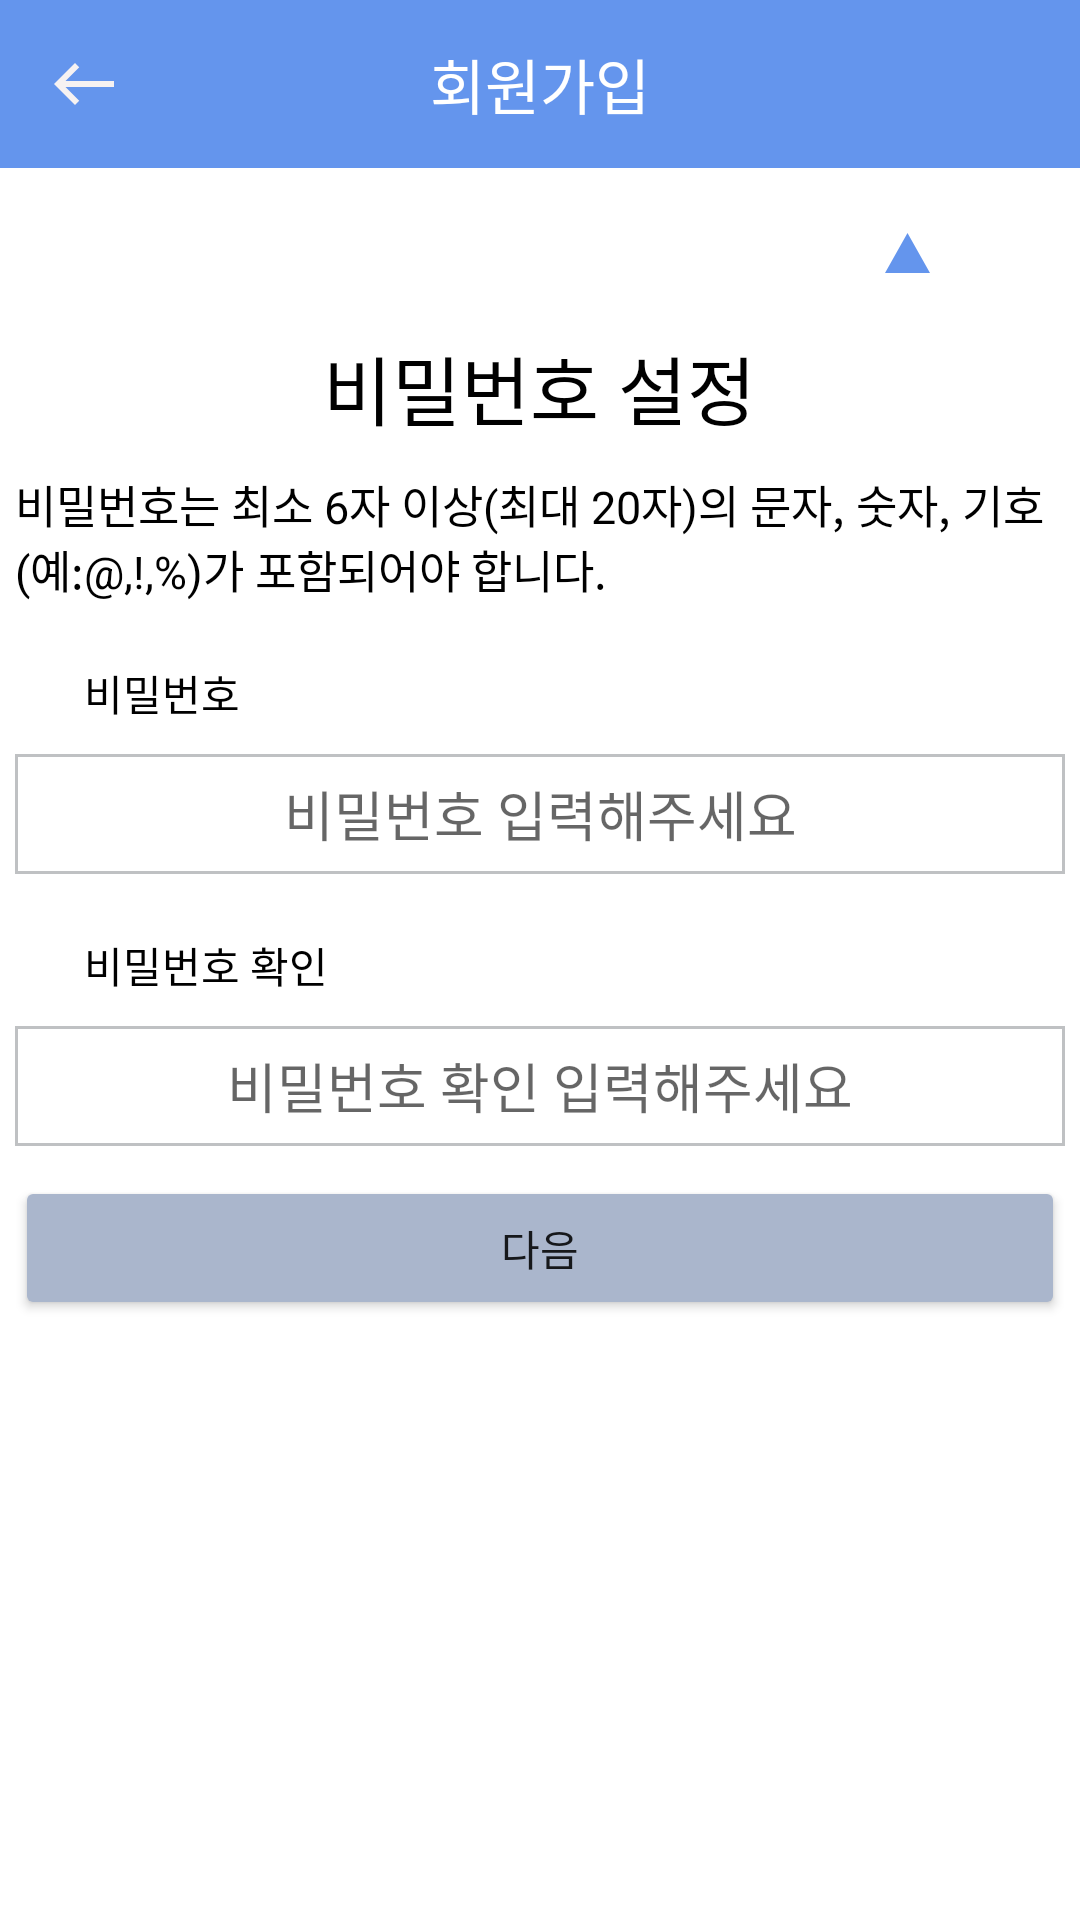

Here is an Android app screen rendered from its layout file. Give the layout XML and the strings, colors and styles it references.
<!-- AndroidManifest.xml: application theme Theme.EveryRun -->
<!-- res/layout/activity_step3.xml -->
<?xml version="1.0" encoding="utf-8"?>
<LinearLayout xmlns:android="http://schemas.android.com/apk/res/android"
    xmlns:app="http://schemas.android.com/apk/res-auto"
    xmlns:tools="http://schemas.android.com/tools"
    android:layout_width="match_parent"
    android:layout_height="match_parent"
    tools:context=".UserInfo.ResisterStep.Step3Activity"
    android:orientation="vertical">

    <androidx.appcompat.widget.Toolbar
        android:id="@+id/toolbar"
        android:layout_width="match_parent"
        android:layout_height="wrap_content"
        android:background="@color/primary">

        <ImageButton
            android:id="@+id/btn_back"
            android:layout_width="wrap_content"
            android:layout_height="wrap_content"
            android:src="@drawable/ic_baseline_west_24"
            android:background="#00000000"
            >

        </ImageButton>
        <TextView
            android:layout_width="wrap_content"
            android:layout_height="wrap_content"
            android:layout_gravity="center"
            android:textSize="20sp"
            android:text="회원가입"
            android:textColor="#ffffff">

        </TextView>
    </androidx.appcompat.widget.Toolbar>

    <ProgressBar
        android:layout_width="400dp"
        android:layout_height="wrap_content"
        style="@style/Widget.AppCompat.ProgressBar.Horizontal"
        android:progressDrawable="@drawable/progressbar"
        android:layout_gravity="center"
        android:layout_marginTop="20dp"
        android:progress="75"
        />

    <ImageView
        android:layout_width="15dp"
        android:layout_height="15dp"
        android:src="@drawable/rotate_banner_tail"
        android:layout_marginLeft="295dp"
        />

    <TextView
        android:id="@+id/tx_title"
        android:layout_width="wrap_content"
        android:layout_height="wrap_content"
        android:text="비밀번호 설정"
        android:textColor="@color/black"
        android:layout_gravity="center"
        android:textSize="25sp"
        android:layout_marginTop="20dp"
        />

    <TextView
        android:layout_width="350dp"
        android:layout_height="wrap_content"
        android:text="비밀번호는 최소 6자 이상(최대 20자)의 문자, 숫자, 기호(예:@,!,%)가 포함되어야 합니다. "
        android:textColor="@color/black"
        android:layout_gravity="center"
        android:textSize="15sp"
        android:layout_marginTop="10dp"
        />

    <LinearLayout
        android:layout_width="wrap_content"
        android:layout_height="wrap_content"
        android:orientation="horizontal"
        >

        <TextView
            android:layout_width="wrap_content"
            android:layout_height="wrap_content"
            android:text="비밀번호"
            android:textColor="@color/black"
            android:layout_marginLeft="28dp"
            android:layout_marginTop="20dp"
            />

        <ImageView
            android:id="@+id/img_check"
            android:layout_width="wrap_content"
            android:layout_height="wrap_content"
            android:src="@drawable/ic_baseline_check_24"
            android:layout_gravity="center"
            android:layout_marginTop="8dp"
            android:visibility="gone"
            />

    </LinearLayout>

    <FrameLayout
        android:layout_width="350dp"
        android:layout_height="wrap_content"
        android:layout_gravity="center"
        android:layout_marginTop="10dp"
        >
        <EditText
            android:id="@+id/et_pass"
            android:layout_width="350dp"
            android:layout_height="40dp"
            android:layout_gravity="center"
            android:hint="비밀번호 입력해주세요"
            android:inputType="textPassword"
            android:gravity="center"
            android:background="@drawable/et_rounded"
            />

        <ImageButton
            android:id="@+id/btn_cancel"
            android:layout_width="wrap_content"
            android:layout_height="wrap_content"
            android:layout_marginLeft="290dp"
            android:layout_marginTop="10dp"
            android:src="@drawable/ic_baseline_cancel_24"
            android:background="#00000000"
            android:visibility="gone"
            />

        <ToggleButton
            android:id="@+id/btn_view"
            android:layout_width="23dp"
            android:layout_height="23dp"
            android:layout_marginLeft="320dp"
            android:layout_marginTop="10dp"
            android:background="@drawable/password_toggle"
            android:checked="false"
            android:text=""
            android:textOff=""
            android:textOn=""
            android:visibility="gone"
            />

    </FrameLayout>

    <TextView
        android:id="@+id/tx_warning"
        android:layout_width="wrap_content"
        android:layout_height="wrap_content"
        android:textColor="#F40A05"
        android:text="비밀번호 설정 방법을 확인해주세요."
        android:layout_marginLeft="30dp"
        android:visibility="gone"
        />

    <LinearLayout
        android:layout_width="wrap_content"
        android:layout_height="wrap_content"
        android:orientation="horizontal"
        >

        <TextView
            android:layout_width="wrap_content"
            android:layout_height="wrap_content"
            android:text="비밀번호 확인"
            android:textColor="@color/black"
            android:layout_marginLeft="28dp"
            android:layout_marginTop="20dp"
            />

        <ImageView
            android:id="@+id/img_recheck"
            android:layout_width="wrap_content"
            android:layout_height="wrap_content"
            android:src="@drawable/ic_baseline_check_24"
            android:layout_gravity="center"
            android:layout_marginTop="8dp"
            android:visibility="gone"
            />

    </LinearLayout>

    <FrameLayout
        android:layout_width="350dp"
        android:layout_height="wrap_content"
        android:layout_gravity="center"
        android:layout_marginTop="10dp"

        >
        <EditText
            android:id="@+id/et_repass"
            android:layout_width="350dp"
            android:layout_height="40dp"
            android:layout_gravity="center"
            android:hint="비밀번호 확인 입력해주세요"
            android:inputType="textPassword"
            android:gravity="center"
            android:background="@drawable/et_rounded"
            />

        <ImageButton
            android:id="@+id/btn_recancel"
            android:layout_width="wrap_content"
            android:layout_height="wrap_content"
            android:layout_marginLeft="290dp"
            android:layout_marginTop="10dp"
            android:src="@drawable/ic_baseline_cancel_24"
            android:background="#00000000"
            android:visibility="gone"
            />

        <ToggleButton
            android:id="@+id/btn_review"
            android:layout_width="23dp"
            android:layout_height="23dp"
            android:layout_marginLeft="320dp"
            android:layout_marginTop="10dp"
            android:background="@drawable/password_toggle"
            android:checked="false"
            android:text=""
            android:textOff=""
            android:textOn=""
            android:visibility="gone"
            />

    </FrameLayout>

    <TextView
        android:id="@+id/tx_rewarning"
        android:layout_width="wrap_content"
        android:layout_height="wrap_content"
        android:textColor="#F40A05"
        android:text="비밀번호가 맞지 않습니다."
        android:layout_marginLeft="30dp"
        android:visibility="gone"
        />


    <Button
        android:id="@+id/btn_next"
        android:layout_width="350dp"
        android:layout_height="wrap_content"
        android:layout_gravity="center"
        android:text="다음"
        android:backgroundTint="#AAB6CC"
        android:layout_marginTop="10dp"
        android:clickable="false"
        />





</LinearLayout>
<!-- resources referenced by this layout -->
<resources>
  <color name="black">#FF000000</color>
  <color name="primary">#6495ED</color>
  <!-- drawable et_rounded (drawable) -->
  <?xml version="1.0" encoding="utf-8"?>
  <layer-list xmlns:android="http://schemas.android.com/apk/res/android">
  
      <item>
          <shape android:shape="rectangle">
              <solid android:color="#BFC1C3" />
  
          </shape>
  
      </item>
  
      <item android:top = "1dp"
          android:right= "1dp"
          android:left="1dp"
          android:bottom="1dp">
  
          <shape android:shape="rectangle">
              <solid android:color="#ffffff" />
          </shape>
  
      </item>
  
  </layer-list>
  <!-- drawable ic_baseline_cancel_24 (drawable) -->
  <vector android:height="24dp" android:tint="#727171"
      android:viewportHeight="24" android:viewportWidth="24"
      android:width="24dp" xmlns:android="http://schemas.android.com/apk/res/android">
      <path android:fillColor="@android:color/white" android:pathData="M12,2C6.47,2 2,6.47 2,12s4.47,10 10,10 10,-4.47 10,-10S17.53,2 12,2zM17,15.59L15.59,17 12,13.41 8.41,17 7,15.59 10.59,12 7,8.41 8.41,7 12,10.59 15.59,7 17,8.41 13.41,12 17,15.59z"/>
  </vector>
  <!-- drawable ic_baseline_check_24 (drawable) -->
  <vector android:height="24dp" android:tint="#6495ED"
      android:viewportHeight="24" android:viewportWidth="24"
      android:width="24dp" xmlns:android="http://schemas.android.com/apk/res/android">
      <path android:fillColor="@android:color/white" android:pathData="M9,16.17L4.83,12l-1.42,1.41L9,19 21,7l-1.41,-1.41z"/>
  </vector>
  <!-- drawable ic_baseline_west_24 (drawable) -->
  <vector android:height="24dp" android:tint="#F6F2F2"
      android:viewportHeight="24" android:viewportWidth="24"
      android:width="24dp" xmlns:android="http://schemas.android.com/apk/res/android">
      <path android:fillColor="@android:color/white" android:pathData="M9,19l1.41,-1.41L5.83,13H22V11H5.83l4.59,-4.59L9,5l-7,7L9,19z"/>
  </vector>
  <!-- drawable password_toggle (drawable) -->
  <?xml version="1.0" encoding="utf-8"?>
  <selector xmlns:android="http://schemas.android.com/apk/res/android">
      <item android:drawable="@drawable/hidden"
          android:state_checked="false"/>
      <item android:drawable="@drawable/view"
          android:state_checked="true"/>
  
  </selector>
  <!-- drawable rotate_banner_tail (drawable) -->
  <?xml version="1.0" encoding="utf-8"?>
  <rotate xmlns:android="http://schemas.android.com/apk/res/android"
      android:fromDegrees="180"
      android:toDegrees="180"
      android:drawable="@drawable/bg_banner_tail" />
  <style name="Theme.EveryRun" parent="Theme.MaterialComponents.Light.NoActionBar">
          
          <item name="colorPrimary">@color/purple_500</item>
          <item name="colorPrimaryVariant">@color/purple_700</item>
          <item name="colorOnPrimary">@color/white</item>
          
          <item name="colorSecondary">@color/teal_200</item>
          <item name="colorSecondaryVariant">@color/teal_700</item>
          <item name="colorOnSecondary">@color/black</item>
          
          <item name="android:statusBarColor" tools:targetApi="l">?attr/colorPrimaryVariant</item>
          
      </style>
  <!-- drawable bg_banner_tail (drawable) -->
  <?xml version="1.0" encoding="utf-8"?>
  <vector xmlns:android="http://schemas.android.com/apk/res/android"
      android:width="10dp"
      android:height="10dp"
      android:viewportWidth="32.0"
      android:viewportHeight="27.0">
      <path
          android:fillColor="#6495ED"
          android:pathData="M0 0 h32 l-16 24 Z"/>
  
  
  </vector>
  <color name="purple_500">#FF000000</color>
  <color name="purple_700">#FF000000</color>
  <color name="white">#FFFFFFFF</color>
  <color name="teal_200">#FF03DAC5</color>
  <color name="teal_700">#FF018786</color>
</resources>
